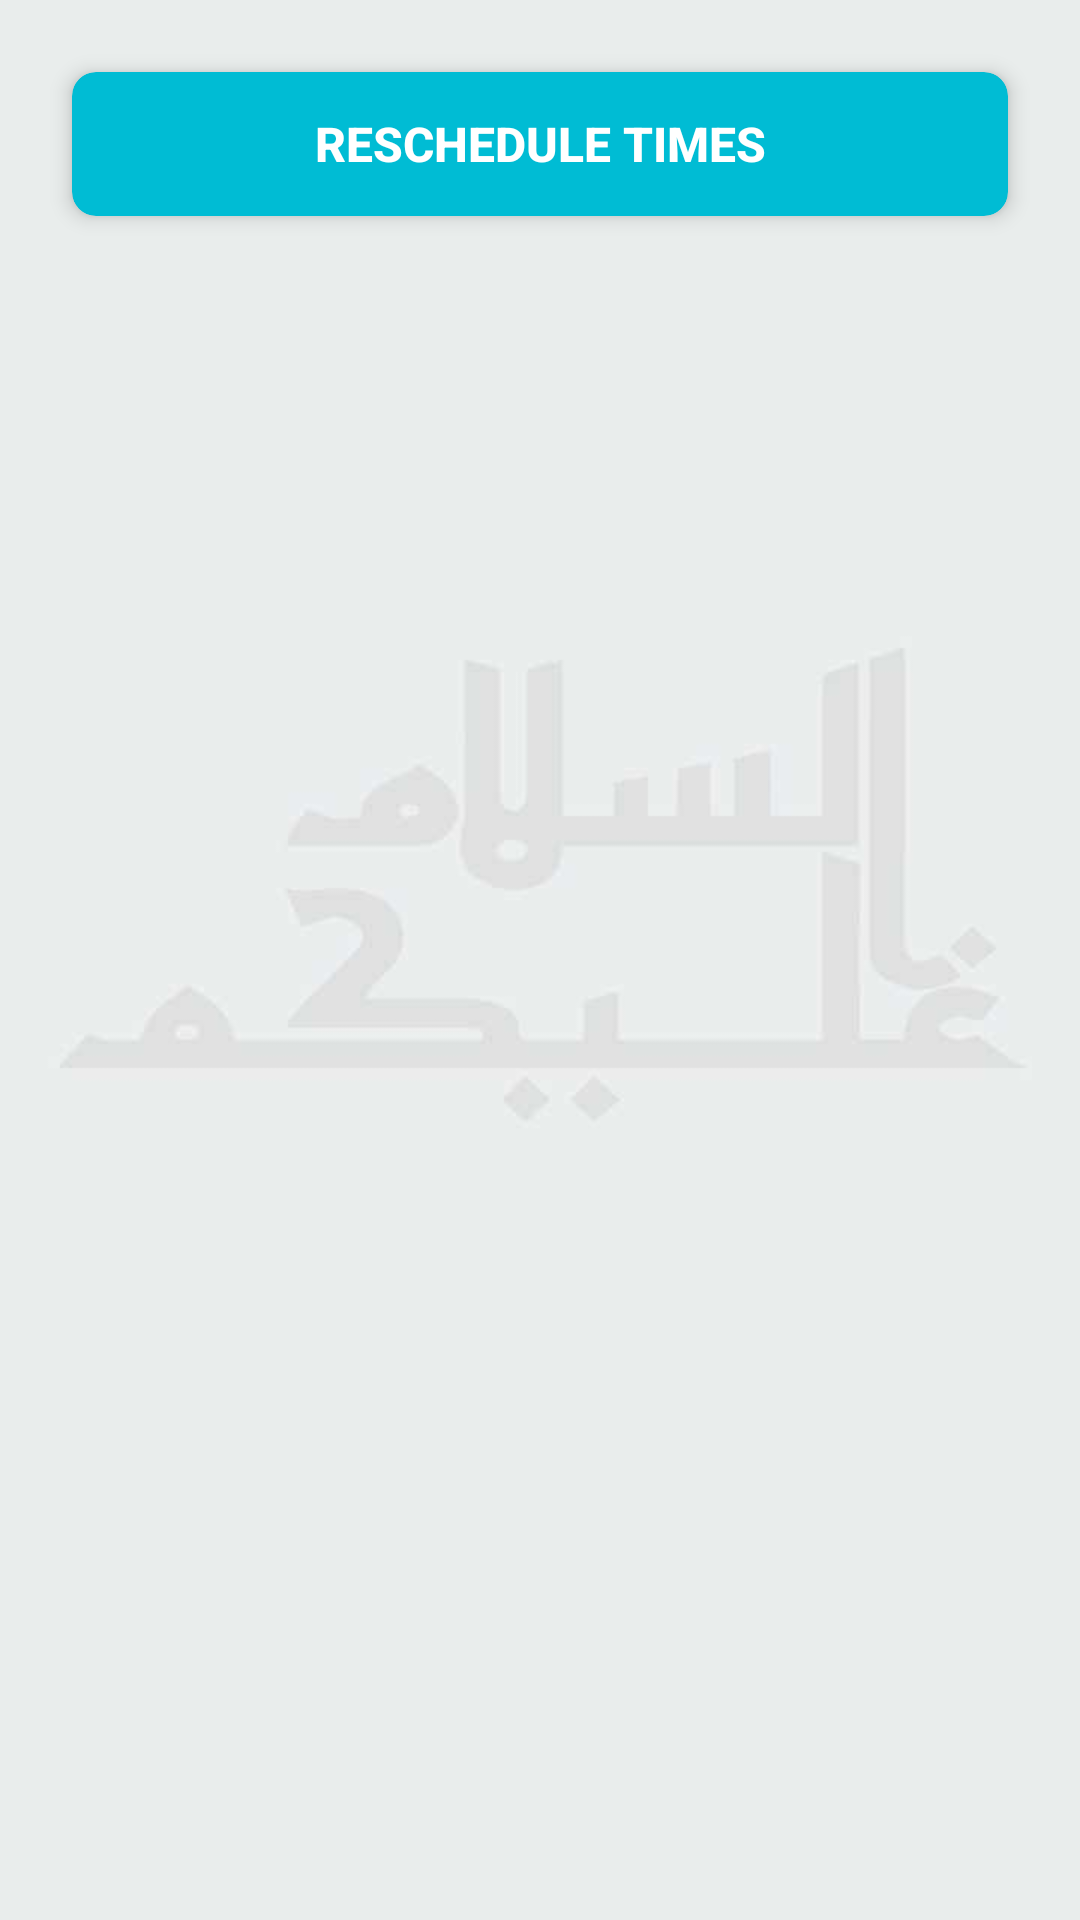

Reconstruct the res/layout file that produces this screen, plus the resources it refers to.
<!-- AndroidManifest.xml: application theme Theme.Ebda -->
<!-- res/layout/activity_home.xml -->
<?xml version="1.0" encoding="utf-8"?>
<ScrollView
    xmlns:android="http://schemas.android.com/apk/res/android"
    xmlns:app="http://schemas.android.com/apk/res-auto"
    xmlns:tools="http://schemas.android.com/tools"
    android:layout_width="match_parent"
    android:layout_height="match_parent"
    android:background="@drawable/background"
    android:padding="8dp"
    tools:context=".HomeActivity">
<LinearLayout
    android:layout_width="match_parent"
    android:layout_height="wrap_content"
    android:orientation="vertical">
    <LinearLayout
        android:id="@+id/namajLayout"
        android:layout_width="match_parent"
        android:layout_height="wrap_content"
        android:layout_marginRight="8dp"
        android:layout_marginLeft="8dp"
        android:orientation="vertical">
        
    </LinearLayout>
    
    
    
    
    <androidx.cardview.widget.CardView
        android:id="@+id/editNamajButtonCard"
        android:layout_width="match_parent"
        android:layout_height="wrap_content"
        android:layout_marginLeft="16dp"
        android:layout_marginRight="16dp"
        android:layout_marginBottom="30dp"
        android:layout_marginTop="16dp"
        app:cardCornerRadius="8dp"
        app:cardElevation="4dp"
        app:cardBackgroundColor="#00BCD4">

        <Button
            android:id="@+id/editNamajButton"
            android:layout_width="match_parent"
            android:layout_height="wrap_content"
            android:background="?android:attr/selectableItemBackground"
            android:padding="12dp"
            android:text="@string/edit_namaj_time"
            android:textColor="#FFFFFF"
            android:textStyle="bold"
            android:textSize="16sp" />
    </androidx.cardview.widget.CardView>

    
    <androidx.cardview.widget.CardView
        android:id="@+id/warningNotificationButtonCard"
        android:layout_width="match_parent"
        android:layout_height="wrap_content"
        android:layout_marginLeft="16dp"
        android:layout_marginRight="16dp"
        android:layout_marginBottom="30dp"
        app:cardCornerRadius="8dp"
        app:cardElevation="4dp"
        app:cardBackgroundColor="#00BCD4">











    </androidx.cardview.widget.CardView>
    
</LinearLayout>

</ScrollView>
<!-- resources referenced by this layout -->
<resources>
  <!-- drawable background: jpg bitmap (drawable, 16413 bytes) -->
  <string name="edit_namaj_time">Reschedule Times</string>
  <string name="toggle_warning_notifications">Toggle Warning Notifications</string>
  <style name="Theme.Ebda" parent="Base.Theme.Ebda" />
  <style name="Base.Theme.Ebda" parent="Theme.Material3.DayNight.NoActionBar">
          
          <item name="colorPrimary">@color/primary</item>
          <item name="colorPrimaryVariant">@color/primary_dark</item>
          <item name="colorOnPrimary">@color/text_on_primary</item>
          
          
          <item name="colorSecondary">@color/accent</item>
          <item name="colorSecondaryVariant">@color/accent_dark</item>
          <item name="colorOnSecondary">@color/text_on_accent</item>
          
          
          <item name="android:statusBarColor">@color/primary_dark</item>
          <item name="android:navigationBarColor">@color/primary_dark</item>
          
          
          <item name="android:colorBackground">@color/background</item>
          <item name="colorSurface">@color/surface</item>
          <item name="colorOnSurface">@color/text_primary</item>
          <item name="colorOnBackground">@color/text_primary</item>
          
          
          <item name="android:textColorPrimary">@color/text_primary</item>
          <item name="android:textColorSecondary">@color/text_secondary</item>
          <item name="android:textColorHint">@color/text_hint</item>
          
          
          <item name="materialButtonStyle">@style/Widget.Ebda.Button</item>
          <item name="materialCardViewStyle">@style/Widget.Ebda.CardView</item>
          <item name="textInputStyle">@style/Widget.Ebda.TextInputLayout</item>
  
      </style>
  <color name="primary">#1E88E5</color>
  <color name="primary_dark">#1565C0</color>
  <color name="text_on_primary">#FFFFFF</color>
  <color name="accent">#FFA000</color>
  <color name="accent_dark">#FF8F00</color>
  <color name="text_on_accent">#000000</color>
  <color name="background">#FAFAFA</color>
  <color name="surface">#FFFFFF</color>
  <color name="text_primary">#212121</color>
  <color name="text_secondary">#757575</color>
  <color name="text_hint">#BDBDBD</color>
  <style name="Widget.Ebda.Button" parent="Widget.MaterialComponents.Button">
          <item name="android:textColor">@color/white</item>
          <item name="android:textSize">16sp</item>
          <item name="android:paddingStart">24dp</item>
          <item name="android:paddingEnd">24dp</item>
          <item name="android:paddingTop">12dp</item>
          <item name="android:paddingBottom">12dp</item>
          <item name="cornerRadius">8dp</item>
          <item name="android:letterSpacing">0.0</item>
      </style>
  <style name="Widget.Ebda.CardView" parent="Widget.MaterialComponents.CardView">
          <item name="cardCornerRadius">12dp</item>
          <item name="cardElevation">2dp</item>
          <item name="contentPadding">16dp</item>
          <item name="cardBackgroundColor">@color/white</item>
      </style>
  <style name="Widget.Ebda.TextInputLayout" parent="Widget.MaterialComponents.TextInputLayout.OutlinedBox">
          <item name="boxCornerRadiusBottomEnd">8dp</item>
          <item name="boxCornerRadiusBottomStart">8dp</item>
          <item name="boxCornerRadiusTopEnd">8dp</item>
          <item name="boxCornerRadiusTopStart">8dp</item>
          <item name="boxStrokeColor">#336699</item>
          <item name="hintTextColor">#336699</item>
      </style>
  <color name="white">#FFFFFFFF</color>
</resources>
